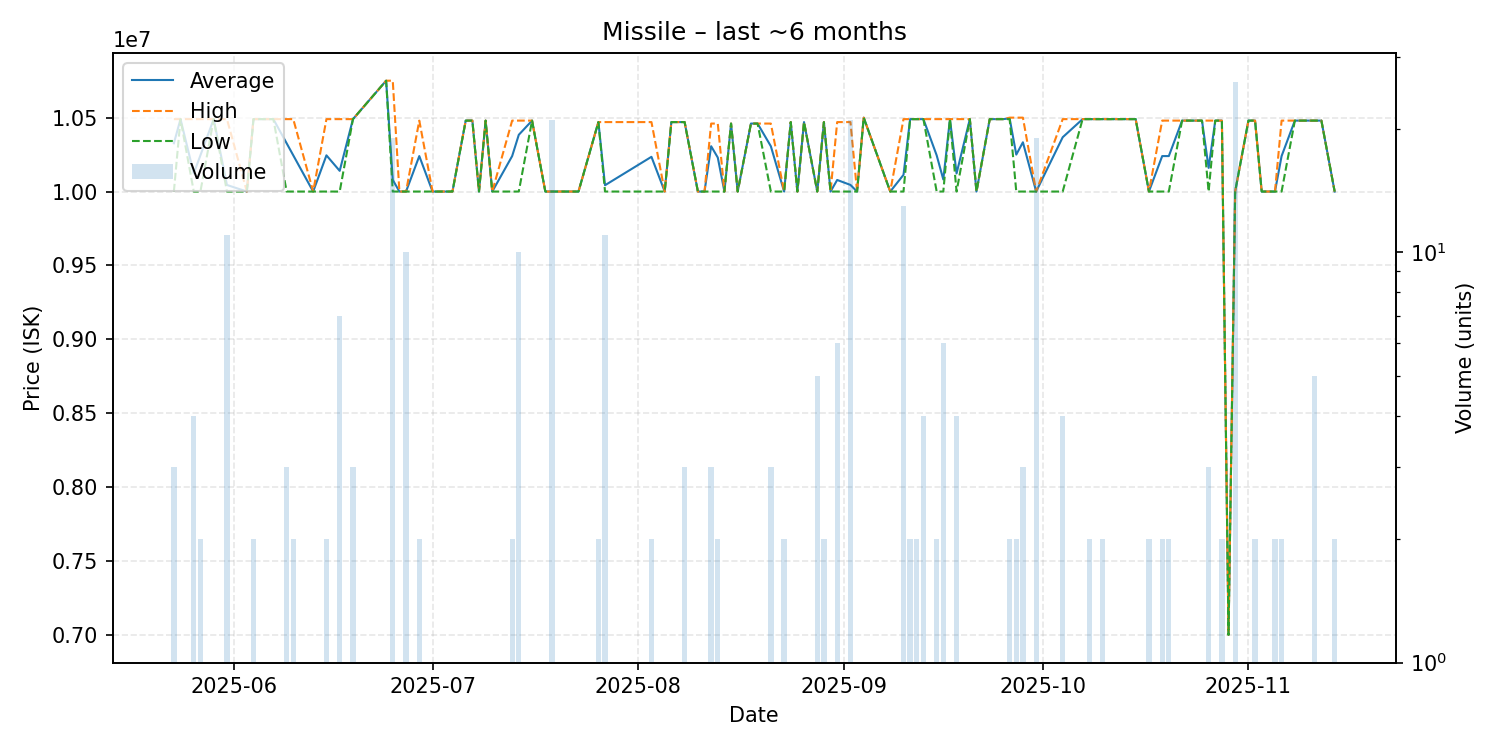

Source data for this figure (header and first rows):
date, average, highest, lowest, order_count, volume
2025-05-23, 10326667, 10490000, 10000000, 2, 3
2025-05-24, 10490000, 10490000, 10490000, 1, 1
2025-05-26, 10122500, 10490000, 10000000, 3, 4
2025-05-27, 10245000, 10490000, 10000000, 2, 2
2025-05-29, 10490000, 10490000, 10490000, 1, 1
2025-05-31, 10044545, 10490000, 10000000, 2, 11
2025-06-03, 10000000, 10000000, 10000000, 1, 1
2025-06-04, 10490000, 10490000, 10490000, 2, 2
2025-06-07, 10490000, 10490000, 10490000, 1, 1
2025-06-09, 10326667, 10490000, 10000000, 3, 3
2025-06-10, 10245000, 10490000, 10000000, 2, 2
2025-06-13, 10000000, 10000000, 10000000, 1, 1
2025-06-15, 10245000, 10490000, 10000000, 2, 2
2025-06-17, 10140000, 10490000, 10000000, 3, 7
2025-06-19, 10490000, 10490000, 10490000, 2, 3
2025-06-24, 10750000, 10750000, 10750000, 1, 1
2025-06-25, 10078947, 10750000, 10000000, 3, 19
2025-06-26, 10000000, 10000000, 10000000, 1, 1
2025-06-27, 10000000, 10000000, 10000000, 1, 10
2025-06-29, 10240000, 10480000, 10000000, 2, 2
2025-07-01, 10000000, 10000000, 10000000, 1, 1
2025-07-04, 10000000, 10000000, 10000000, 1, 1
2025-07-06, 10480000, 10480000, 10480000, 1, 1
2025-07-07, 10480000, 10480000, 10480000, 1, 1
2025-07-08, 10000000, 10000000, 10000000, 1, 1
2025-07-09, 10480000, 10480000, 10480000, 1, 1
2025-07-10, 10000000, 10000000, 10000000, 1, 1
2025-07-13, 10240000, 10480000, 10000000, 2, 2
2025-07-14, 10384000, 10480000, 10000000, 5, 10
2025-07-16, 10480000, 10480000, 10480000, 1, 1
2025-07-18, 10000000, 10000000, 10000000, 1, 1
2025-07-19, 10000000, 10000000, 10000000, 2, 21
2025-07-20, 10000000, 10000000, 10000000, 1, 1
2025-07-21, 10000000, 10000000, 10000000, 1, 1
2025-07-23, 10000000, 10000000, 10000000, 1, 1
2025-07-26, 10470000, 10470000, 10470000, 2, 2
2025-07-27, 10042727, 10470000, 10000000, 2, 11
2025-08-03, 10235000, 10470000, 10000000, 2, 2
2025-08-05, 10000000, 10000000, 10000000, 1, 1
2025-08-06, 10470000, 10470000, 10470000, 1, 1
2025-08-08, 10470000, 10470000, 10470000, 2, 3
2025-08-10, 10000000, 10000000, 10000000, 1, 1
2025-08-11, 10000000, 10000000, 10000000, 1, 1
2025-08-12, 10306667, 10460000, 10000000, 3, 3
2025-08-13, 10230000, 10460000, 10000000, 2, 2
2025-08-14, 10000000, 10000000, 10000000, 1, 1
2025-08-15, 10460000, 10460000, 10460000, 1, 1
2025-08-16, 10000000, 10000000, 10000000, 1, 1
2025-08-18, 10460000, 10460000, 10460000, 1, 1
2025-08-19, 10460000, 10460000, 10460000, 1, 1
2025-08-21, 10306667, 10460000, 10000000, 3, 3
2025-08-23, 10000000, 10000000, 10000000, 2, 2
2025-08-24, 10470000, 10470000, 10470000, 1, 1
2025-08-25, 10000000, 10000000, 10000000, 1, 1
2025-08-26, 10470000, 10470000, 10470000, 1, 1
2025-08-28, 10000000, 10000000, 10000000, 1, 5
2025-08-29, 10470000, 10470000, 10470000, 2, 2
2025-08-30, 10000000, 10000000, 10000000, 1, 1
2025-08-31, 10078333, 10470000, 10000000, 2, 6
2025-09-02, 10044762, 10470000, 10000000, 2, 21
... 47 more rows
